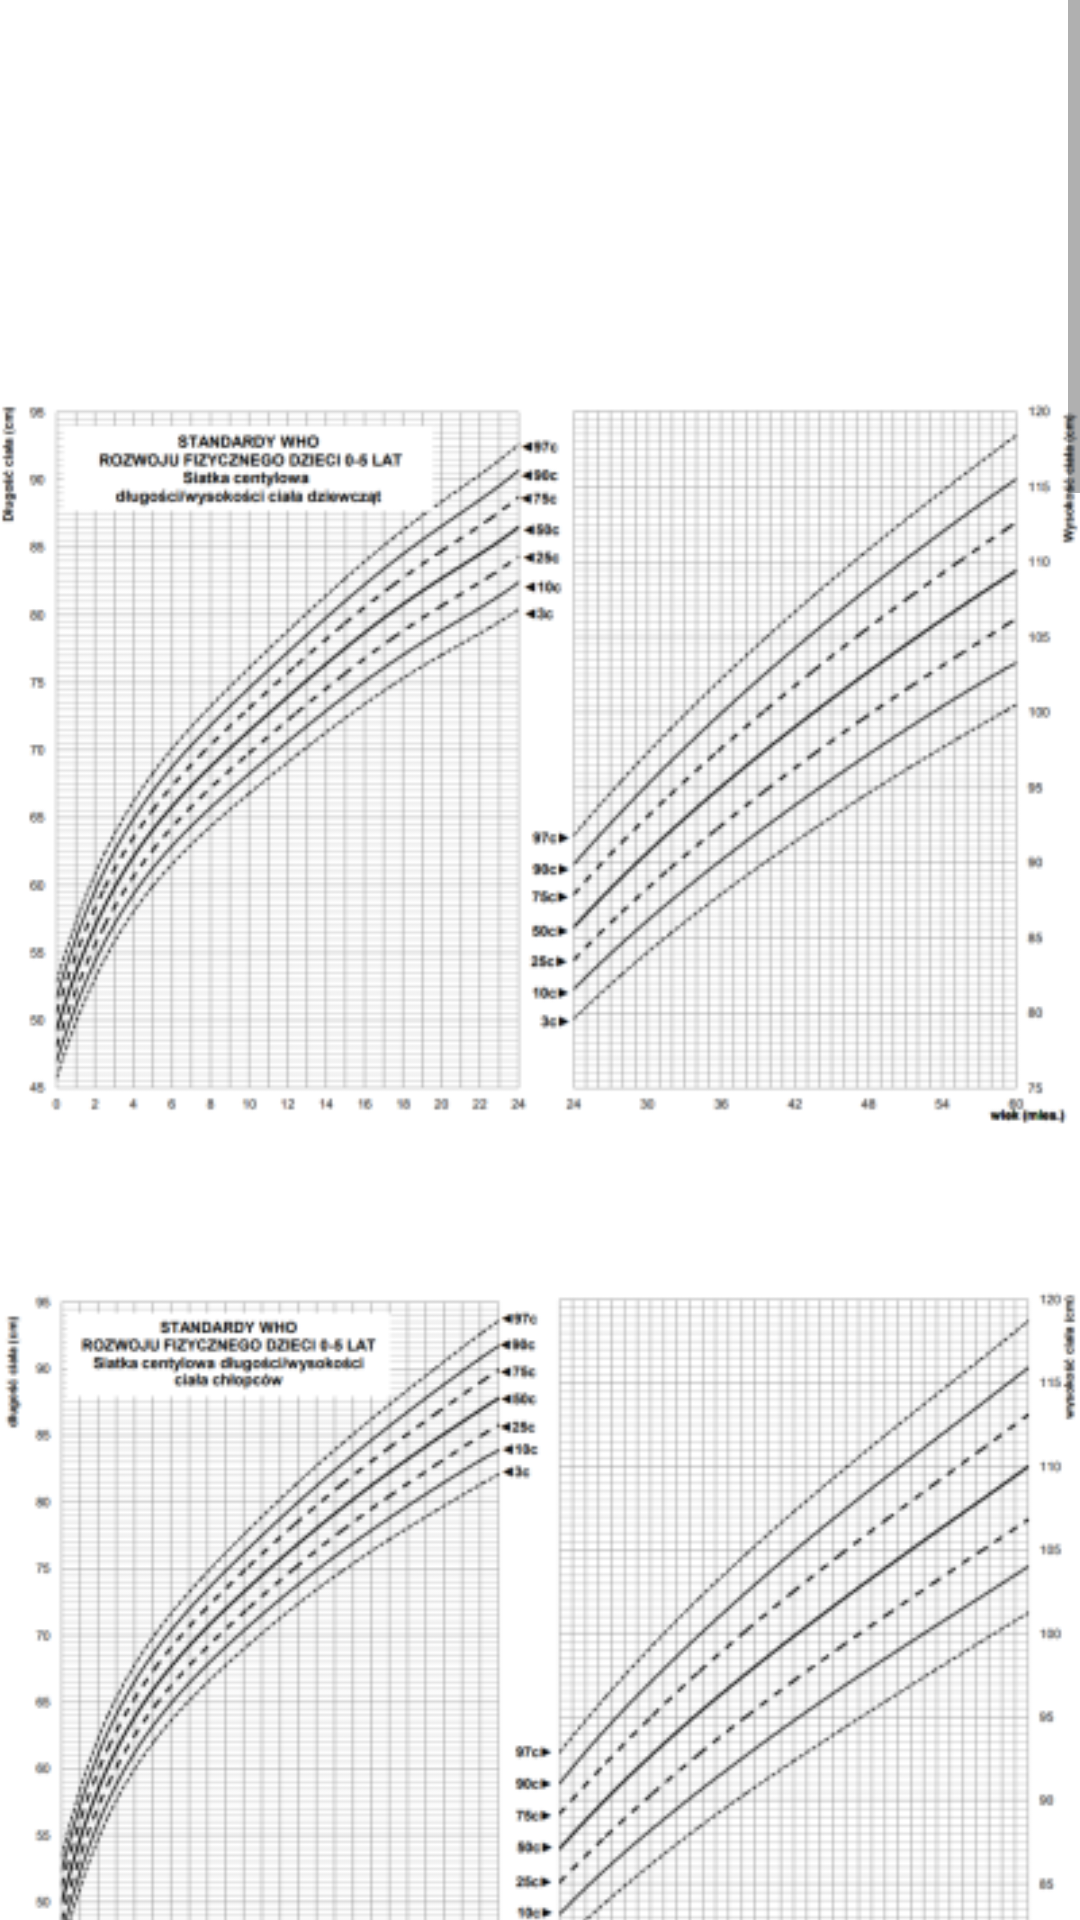

Here is an Android app screen rendered from its layout file. Give the layout XML and the strings, colors and styles it references.
<!-- AndroidManifest.xml: application theme Theme.BabyCon -->
<!-- res/layout/fab.xml -->
<?xml version="1.0" encoding="utf-8"?>
<ScrollView

    xmlns:android="http://schemas.android.com/apk/res/android"
    android:layout_width="match_parent"
    android:layout_height="match_parent">

    <LinearLayout
        android:layout_width="match_parent"
        android:orientation="vertical"
        android:layout_height="wrap_content">

        <TextView
            android:id="@+id/centylwzrost"
            android:layout_width="wrap_content"
            android:layout_height="wrap_content"

            android:layout_alignParentLeft="true"
            android:layout_alignParentTop="true"
            android:layout_gravity="center_vertical"
            android:layout_weight="0.8"
            android:gravity=""
            android:padding="5dp"
            android:text=""
            android:layout_marginTop="20dp"
            android:layout_marginLeft="20dp"
            android:textColor="@color/pink1"
            android:textSize="20dp"/>
        <TextView
            android:id="@+id/centylwaga"
            android:layout_width="wrap_content"
            android:layout_height="wrap_content"

            android:layout_alignParentLeft="true"
            android:layout_alignParentTop="true"
            android:layout_gravity="center_vertical"
            android:layout_weight="0.8"
            android:gravity=""
            android:padding="5dp"
            android:text=""
            android:layout_marginTop="20dp"
            android:layout_marginLeft="20dp"
            android:textColor="@color/pink1"
            android:textSize="20dp"/>
        <ImageView
            android:id="@+id/imageView8"
            android:layout_width="match_parent"
            android:layout_height="295dp"
            android:scaleType="fitStart"
            android:adjustViewBounds="true"
            android:layout_marginTop="20dp"
            android:src="@drawable/wys1" />

        <ImageView
            android:id="@+id/imageView12"
            android:layout_width="match_parent"
            android:layout_height="295dp"
            android:scaleType="fitStart"
            android:adjustViewBounds="true"
            android:src="@drawable/wys2"/>

        <ImageView
            android:id="@+id/imageView13"
            android:layout_width="match_parent"
            android:layout_height="295dp"
            android:scaleType="fitStart"
            android:adjustViewBounds="true"
            android:src="@drawable/masa1" />

        <ImageView
            android:id="@+id/imageView14"
            android:layout_width="match_parent"
            android:layout_height="295dp"
            android:scaleType="fitStart"
            android:adjustViewBounds="true"
            android:src="@drawable/masa2" />

        <ImageView
            android:id="@+id/imageView15"
            android:layout_width="match_parent"
            android:layout_height="295dp"
            android:scaleType="fitStart"
            android:adjustViewBounds="true"
            android:src="@drawable/obw1" />

        <ImageView
            android:id="@+id/imageView16"
            android:layout_width="match_parent"
            android:layout_height="295dp"
            android:scaleType="fitStart"
            android:adjustViewBounds="true"
            android:src="@drawable/obw2" />

        <ImageView
            android:id="@+id/imageView17"
            android:layout_width="match_parent"
            android:layout_height="295dp"
            android:scaleType="fitStart"
            android:adjustViewBounds="true"
            android:src="@drawable/bmi1" />

        <ImageView
            android:id="@+id/imageView18"
            android:layout_width="match_parent"
            android:layout_height="295dp"
            android:scaleType="fitStart"
            android:adjustViewBounds="true"
            android:src="@drawable/bmi2" />

    </LinearLayout>
</ScrollView>
<!-- resources referenced by this layout -->
<resources>
  <color name="pink1">#E91E63</color>
  <!-- drawable bmi1: png bitmap (drawable, 77464 bytes) -->
  <!-- drawable bmi2: png bitmap (drawable, 75088 bytes) -->
  <!-- drawable masa1: png bitmap (drawable, 79833 bytes) -->
  <!-- drawable masa2: png bitmap (drawable, 78883 bytes) -->
  <!-- drawable obw1: png bitmap (drawable, 76994 bytes) -->
  <!-- drawable obw2: png bitmap (drawable, 75291 bytes) -->
  <!-- drawable wys1: png bitmap (drawable, 80071 bytes) -->
  <!-- drawable wys2: png bitmap (drawable, 82218 bytes) -->
  <style name="Theme.BabyCon" parent="Theme.MaterialComponents.DayNight.DarkActionBar">
          
          <item name="colorPrimary">@color/pink2</item>
          <item name="colorPrimaryVariant">@color/pink2</item>
          <item name="colorOnPrimary">@color/white</item>
          
          <item name="colorSecondary">@color/pink4</item>
          <item name="colorSecondaryVariant">@color/pink4</item>
          <item name="colorOnSecondary">@color/black</item>
          
          <item name="android:statusBarColor" tools:targetApi="l">?attr/colorPrimaryVariant</item>
          
      </style>
  <color name="pink2">#FF4C89</color>
  <color name="white">#FFFFFF</color>
  <color name="pink4">#FF5D94</color>
  <color name="black">#FF000000</color>
</resources>
